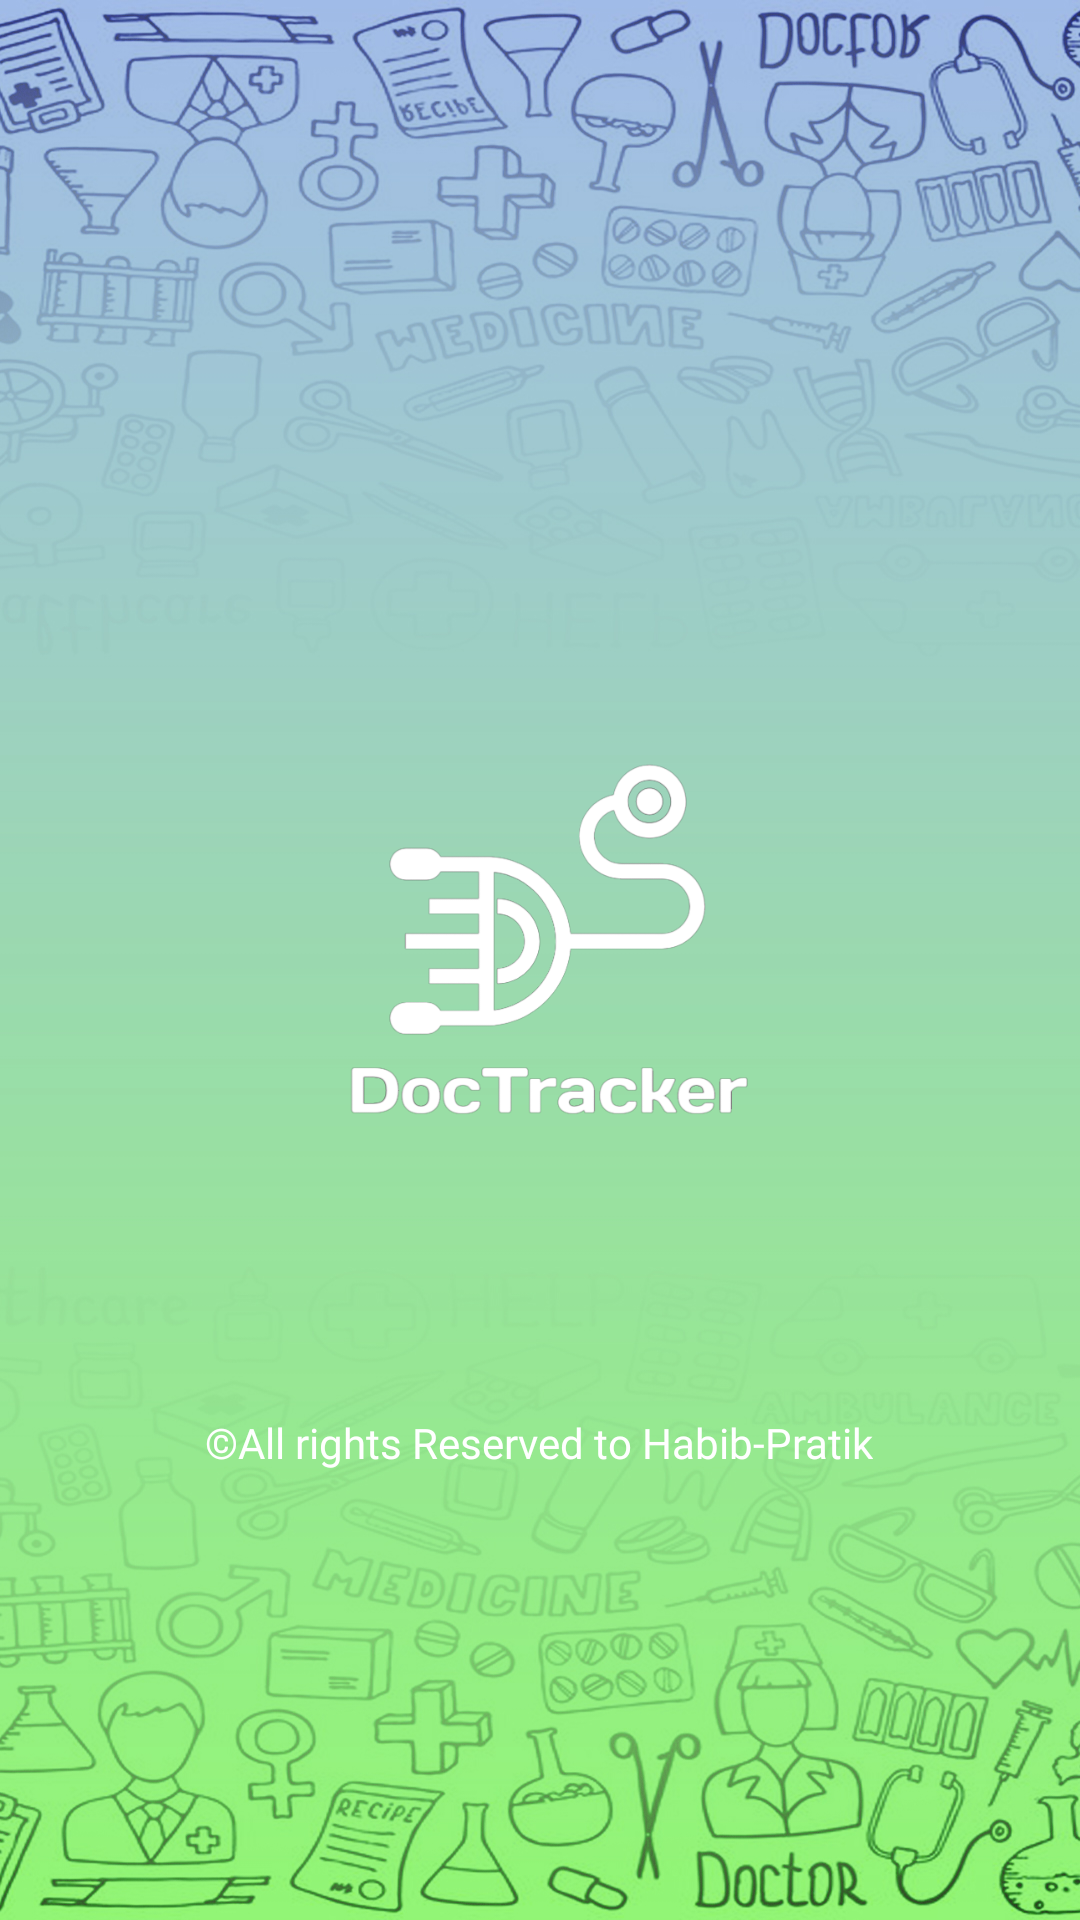

This screen was rendered from an Android layout file. Write that file and the resources it references.
<!-- AndroidManifest.xml: application theme Theme.Project_Test -->
<!-- res/layout/activity_splash_screen1.xml -->
<?xml version="1.0" encoding="utf-8"?>
<androidx.constraintlayout.widget.ConstraintLayout xmlns:android="http://schemas.android.com/apk/res/android"
    xmlns:app="http://schemas.android.com/apk/res-auto"
    xmlns:tools="http://schemas.android.com/tools"
    android:layout_width="match_parent"
    android:layout_height="match_parent"
    tools:context=".splash_screen1"
    android:background="@drawable/background">

    <TextView
        android:id="@+id/textView2"
        android:layout_width="wrap_content"
        android:layout_height="wrap_content"
        android:text="©All rights Reserved to Habib-Pratik"
        android:textColor="#FFFFFF"
        android:fontFamily="@font/sansita_bold"
        android:shadowColor="@color/black"
        app:layout_constraintBottom_toBottomOf="parent"
        app:layout_constraintEnd_toEndOf="parent"
        app:layout_constraintHorizontal_bias="0.498"
        app:layout_constraintStart_toStartOf="parent"
        app:layout_constraintTop_toTopOf="parent"
        app:layout_constraintVertical_bias="0.759" />

    <ImageView
        android:id="@+id/imageView2"
        android:layout_width="301dp"
        android:layout_height="286dp"
        app:layout_constraintBottom_toBottomOf="parent"
        app:layout_constraintEnd_toEndOf="parent"
        app:layout_constraintStart_toStartOf="parent"
        app:layout_constraintTop_toTopOf="parent"
        app:layout_constraintVertical_bias="0.519"
        app:srcCompat="@drawable/logo" />
</androidx.constraintlayout.widget.ConstraintLayout>
<!-- resources referenced by this layout -->
<resources>
  <color name="black">#FF000000</color>
  <!-- drawable background: jpg bitmap (drawable, 603251 bytes) -->
  <!-- drawable logo: png bitmap (drawable, 59993 bytes) -->
  <style name="Theme.Project_Test" parent="Theme.AppCompat.NoActionBar">
          
          <item name="colorPrimary">#63ff88</item>
          <item name="colorPrimaryVariant">#63ff88</item>
          <item name="colorOnPrimary">@color/white</item>
          
          <item name="colorSecondary">#63ff88</item>
          <item name="colorSecondaryVariant">#63ff88</item>
          <item name="colorOnSecondary">@color/white</item>
          
          <item name="android:statusBarColor">@color/black</item>
          
      </style>
  <color name="white">#FFFFFFFF</color>
</resources>
